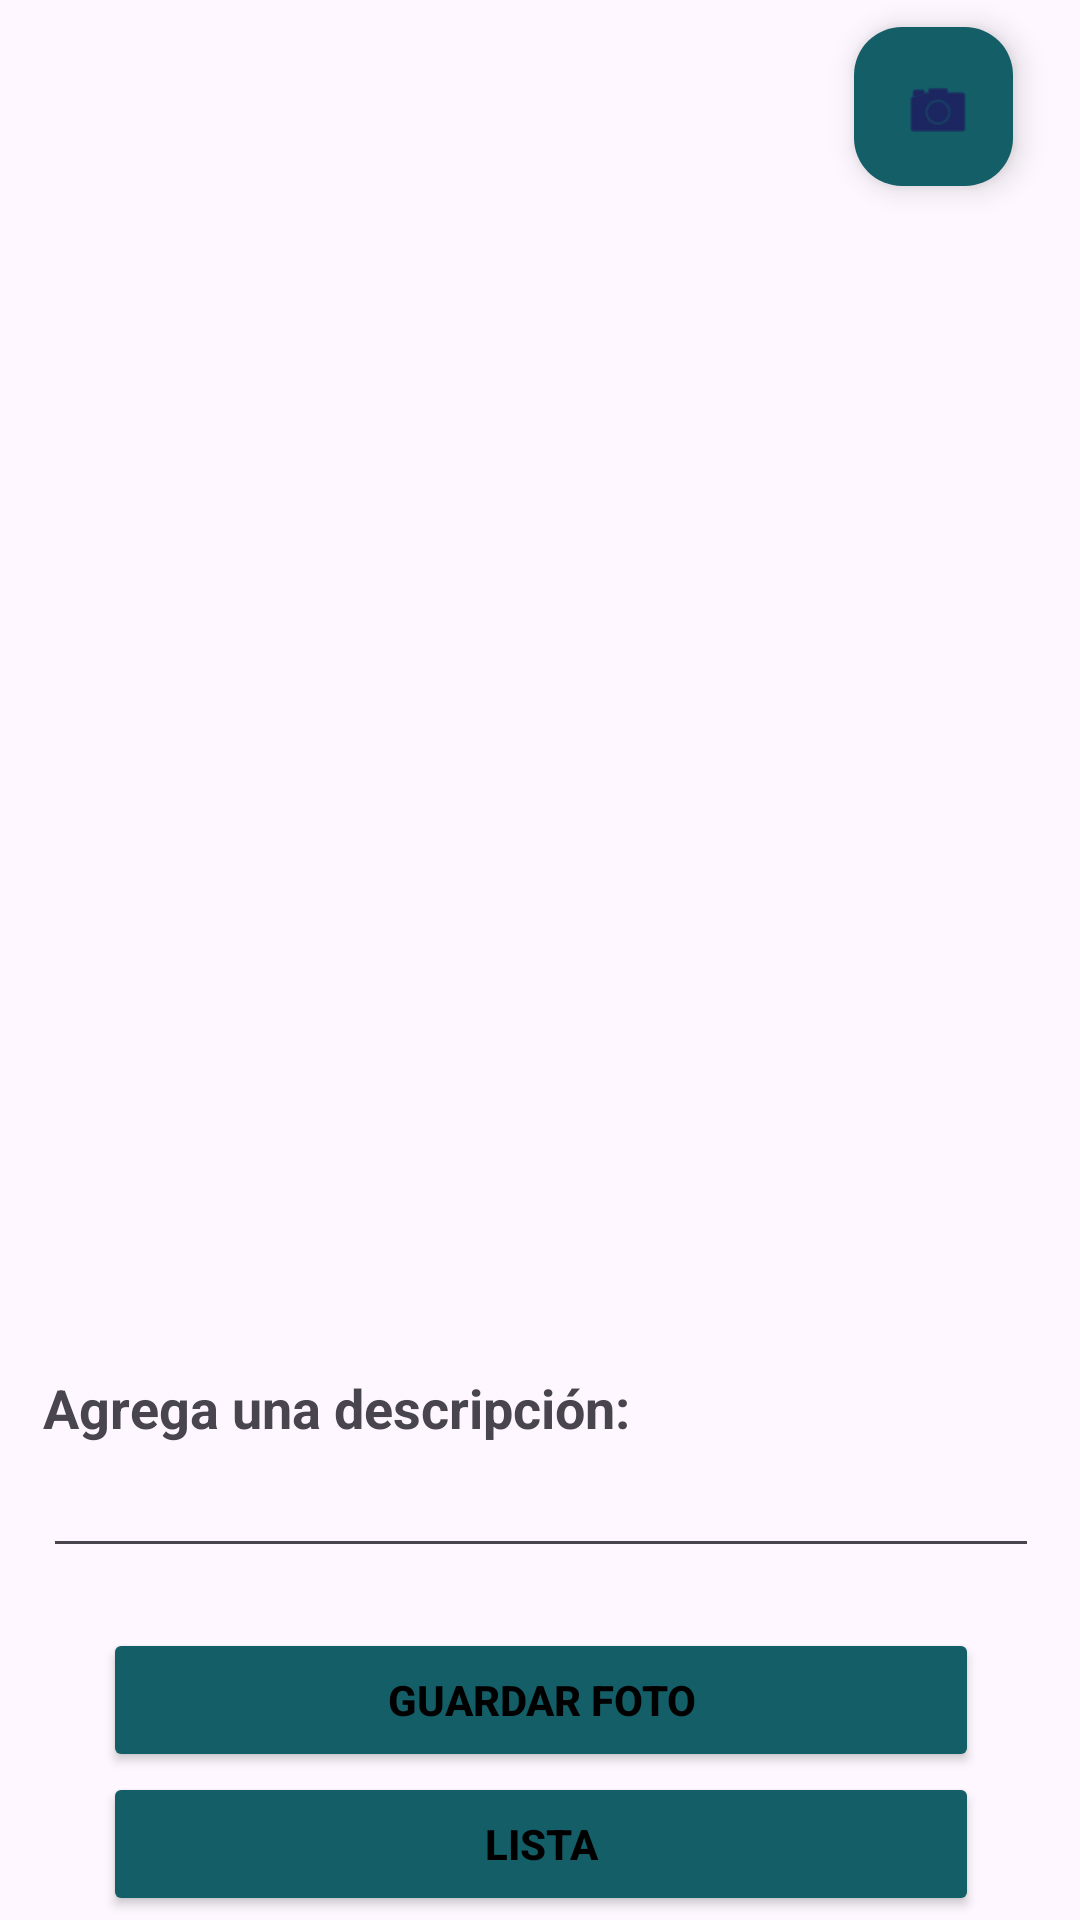

Produce the Android XML layout that renders to this screen, including the resource entries it uses.
<!-- AndroidManifest.xml: application theme Theme.Tarea23PMI -->
<!-- res/layout/activity_main.xml -->
<?xml version="1.0" encoding="utf-8"?>
<androidx.constraintlayout.widget.ConstraintLayout xmlns:android="http://schemas.android.com/apk/res/android"
    xmlns:app="http://schemas.android.com/apk/res-auto"
    xmlns:tools="http://schemas.android.com/tools"
    android:layout_width="match_parent"
    android:layout_height="match_parent"
    tools:context=".MainActivity">

    <com.google.android.material.floatingactionbutton.FloatingActionButton
        android:id="@+id/btnTomarFoto"
        android:layout_width="222dp"
        android:layout_height="53dp"
        android:layout_marginBottom="8dp"
        android:backgroundTint="#145E67"
        android:clickable="true"
        app:layout_constraintBottom_toTopOf="@+id/imageView"
        app:layout_constraintEnd_toEndOf="parent"
        app:layout_constraintHorizontal_bias="0.927"
        app:layout_constraintStart_toStartOf="parent"
        app:srcCompat="@android:drawable/ic_menu_camera"
        tools:ignore="MissingConstraints" />

    <ImageView
        android:id="@+id/imageView"
        android:layout_width="332dp"
        android:layout_height="317dp"
        android:layout_marginTop="70dp"
        app:layout_constraintBottom_toTopOf="@+id/linearLayout2"
        app:layout_constraintEnd_toEndOf="parent"
        app:layout_constraintHorizontal_bias="0.493"
        app:layout_constraintStart_toStartOf="parent"
        app:layout_constraintTop_toTopOf="parent"
        app:layout_constraintVertical_bias="1.0"
        tools:ignore="MissingConstraints"
        tools:srcCompat="@drawable/profile" />

    <LinearLayout
        android:id="@+id/linearLayout2"
        android:layout_width="412dp"
        android:layout_height="313dp"
        android:layout_marginStart="10dp"
        android:layout_marginTop="30dp"
        android:layout_marginEnd="10dp"
        android:orientation="vertical"
        app:layout_constraintEnd_toEndOf="parent"
        app:layout_constraintStart_toStartOf="parent"
        app:layout_constraintTop_toBottomOf="@+id/imageView"
        tools:ignore="MissingConstraints">


        <TextView
            android:id="@+id/textView"
            android:layout_width="211dp"
            android:layout_height="wrap_content"
            android:layout_marginStart="40dp"
            android:layout_marginTop="40dp"
            android:text="Agrega una descripción:"
            android:textSize="18dp"
            android:textStyle="bold" />

        <EditText
            android:id="@+id/edtDescripcion"
            android:layout_width="match_parent"
            android:layout_height="wrap_content"
            android:layout_marginStart="40dp"
            android:layout_marginEnd="40dp"
            android:ems="10"
            android:inputType="text"
            android:text="" />

        <Button
            android:id="@+id/btnGuardar"
            android:layout_width="match_parent"
            android:layout_height="wrap_content"
            android:layout_marginStart="60dp"
            android:layout_marginTop="20dp"
            android:layout_marginEnd="60dp"
            android:backgroundTint="#145E67"
            android:text="Guardar Foto"
            android:textColor="@color/black"
            android:textStyle="bold" />

        <Button
            android:id="@+id/btnLista"
            android:layout_width="match_parent"
            android:layout_height="wrap_content"
            android:layout_marginStart="60dp"
            android:layout_marginEnd="60dp"
            android:backgroundTint="#145E67"
            android:text="Lista"
            android:textColor="@color/black"
            android:textStyle="bold" />
    </LinearLayout>

</androidx.constraintlayout.widget.ConstraintLayout>
<!-- resources referenced by this layout -->
<resources>
  <!-- drawable profile (drawable) -->
  <?xml version="1.0" encoding="utf-8"?>
  <vector xmlns:android="http://schemas.android.com/apk/res/android"
      android:width="24dp"
      android:height="24dp"
      android:viewportWidth="24"
      android:viewportHeight="24">
  
      <path
          android:pathData="M 0 0 H 24 V 24 H 0 V 0 Z" />
      <path
          android:fillColor="#000000"
          android:pathData="M12 2C6.48 2 2 6.48 2 12s4.48 10 10 10 10-4.48 10-10S17.52 2 12 2zm0 4c1.93 0 3.5 1.57 3.5 3.5S13.93 13 12 13s-3.5-1.57-3.5-3.5S10.07 6 12 6zm0 14c-2.03 0-4.43-0.82-6.14-2.88C7.55 15.8 9.68 15 12 15s4.45 0.8 6.14 2.12C16.43 19.18 14.03 20 12 20z" />
  </vector>
  <style name="Theme.Tarea23PMI" parent="Base.Theme.Tarea23PMI" />
  <style name="Base.Theme.Tarea23PMI" parent="Theme.Material3.DayNight.NoActionBar">
          
          
      </style>
  <!-- not gathered from this repository: default colours our renderer supplied (Android Studio template values) -->
  <color name="black">#FF000000</color>
</resources>
